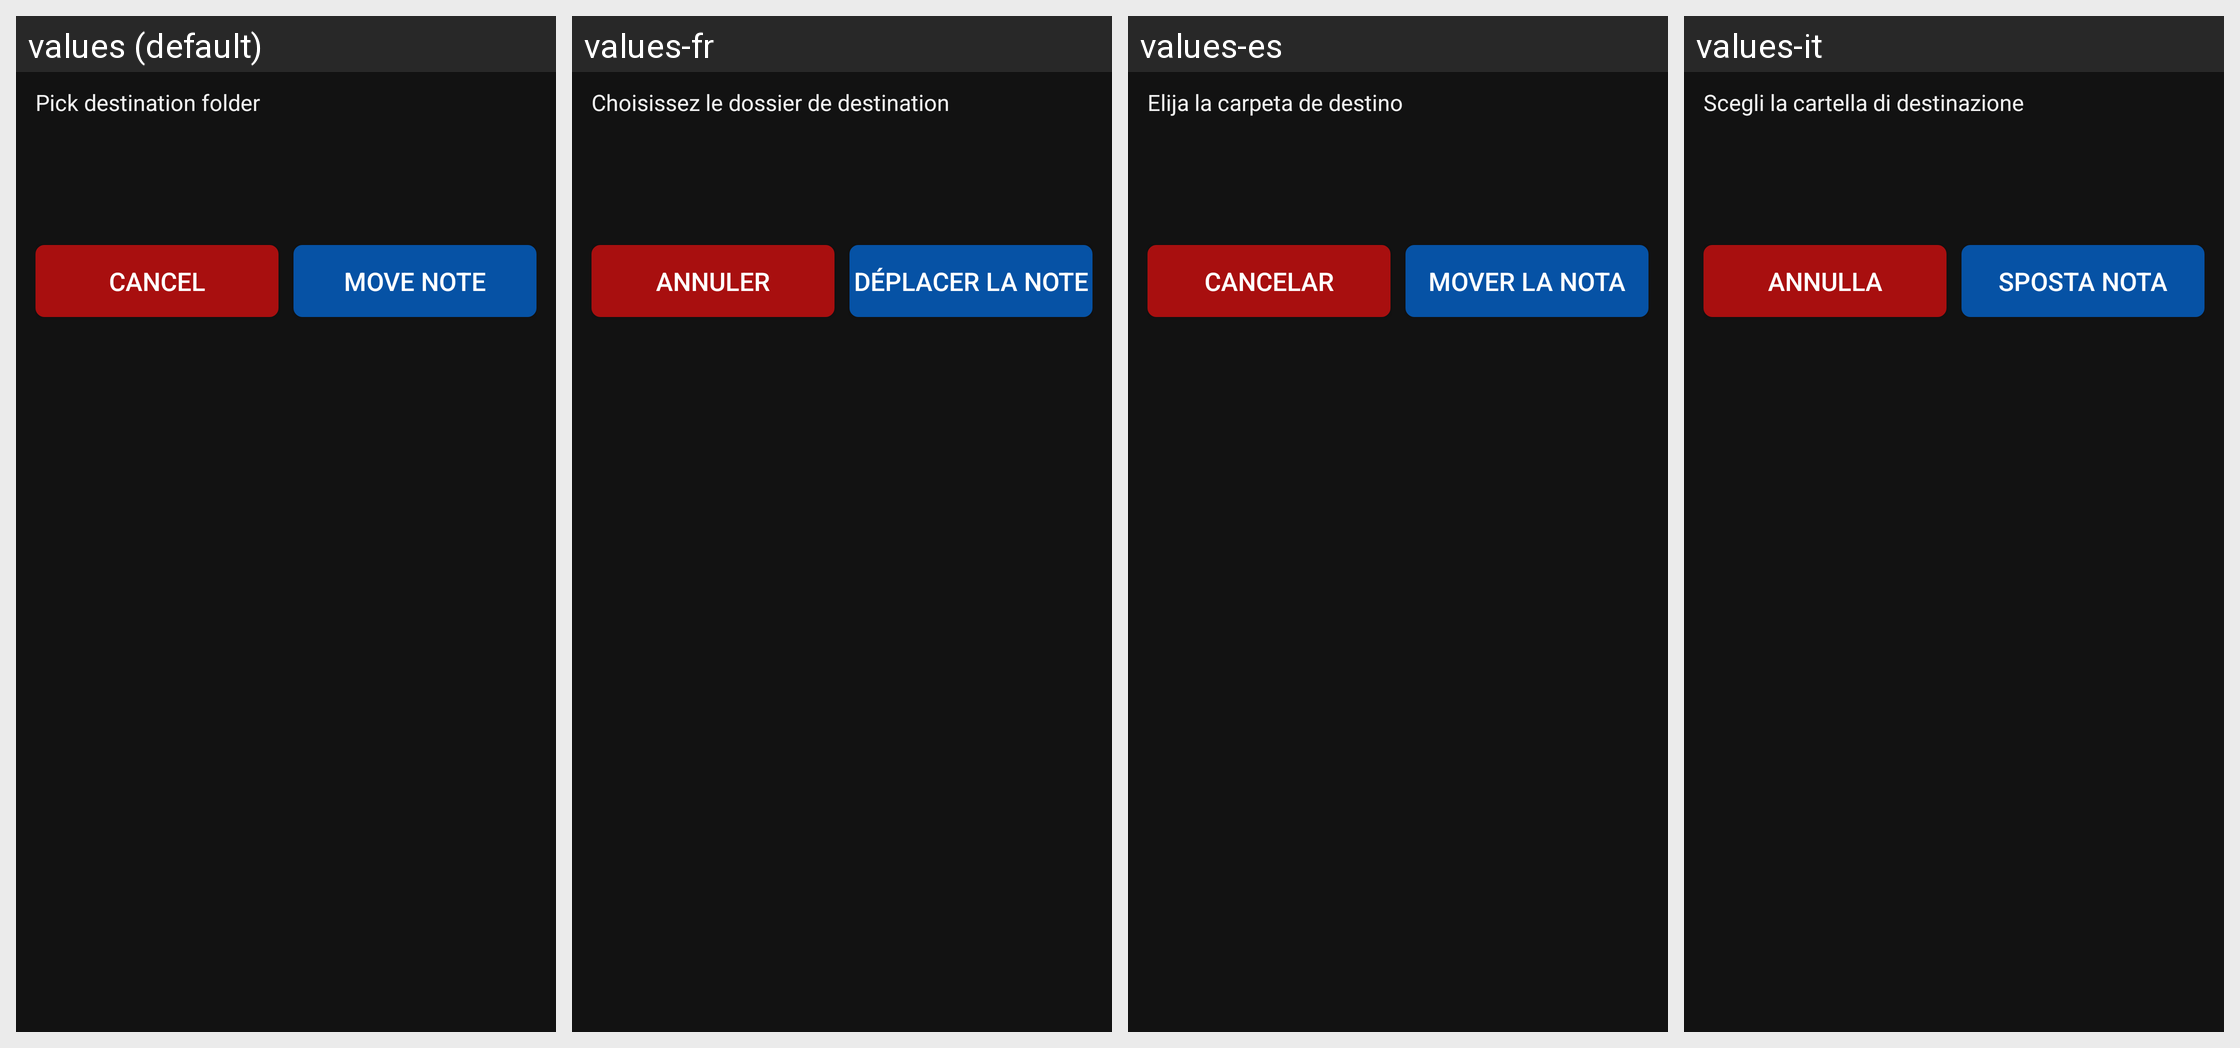

Strings drawn on this Android screen and how each of the app's shown locales translates them:
Android screen res/layout/dialog_move_note.xml rendered under 4 locales, left to right: values (default), values-fr, values-es, values-it. Device: Nexus 5 (rendered at 1080×1920; each locale shown at half size, 540×960, under a caption strip naming it); theme AppThemeDark.
Other locales in the repository, not shown: values-de, values-ro, values-ru.
Strings drawn on this screen, with the default value and each locale's value (text and hints the layout hard-codes, and strings that could not be matched under every locale, appear in the picture but are not listed):

notesPickDestinationFolder
  values: Pick destination folder
  values-fr: Choisissez le dossier de destination
  values-es: Elija la carpeta de destino
  values-it: Scegli la cartella di destinazione

noteDeleteDialogCancel
  values: Cancel
  values-fr: Annuler
  values-es: Cancelar
  values-it: Annulla

notesConfirmMove
  values: Move note
  values-fr: Déplacer la note
  values-es: Mover la nota
  values-it: Sposta nota
